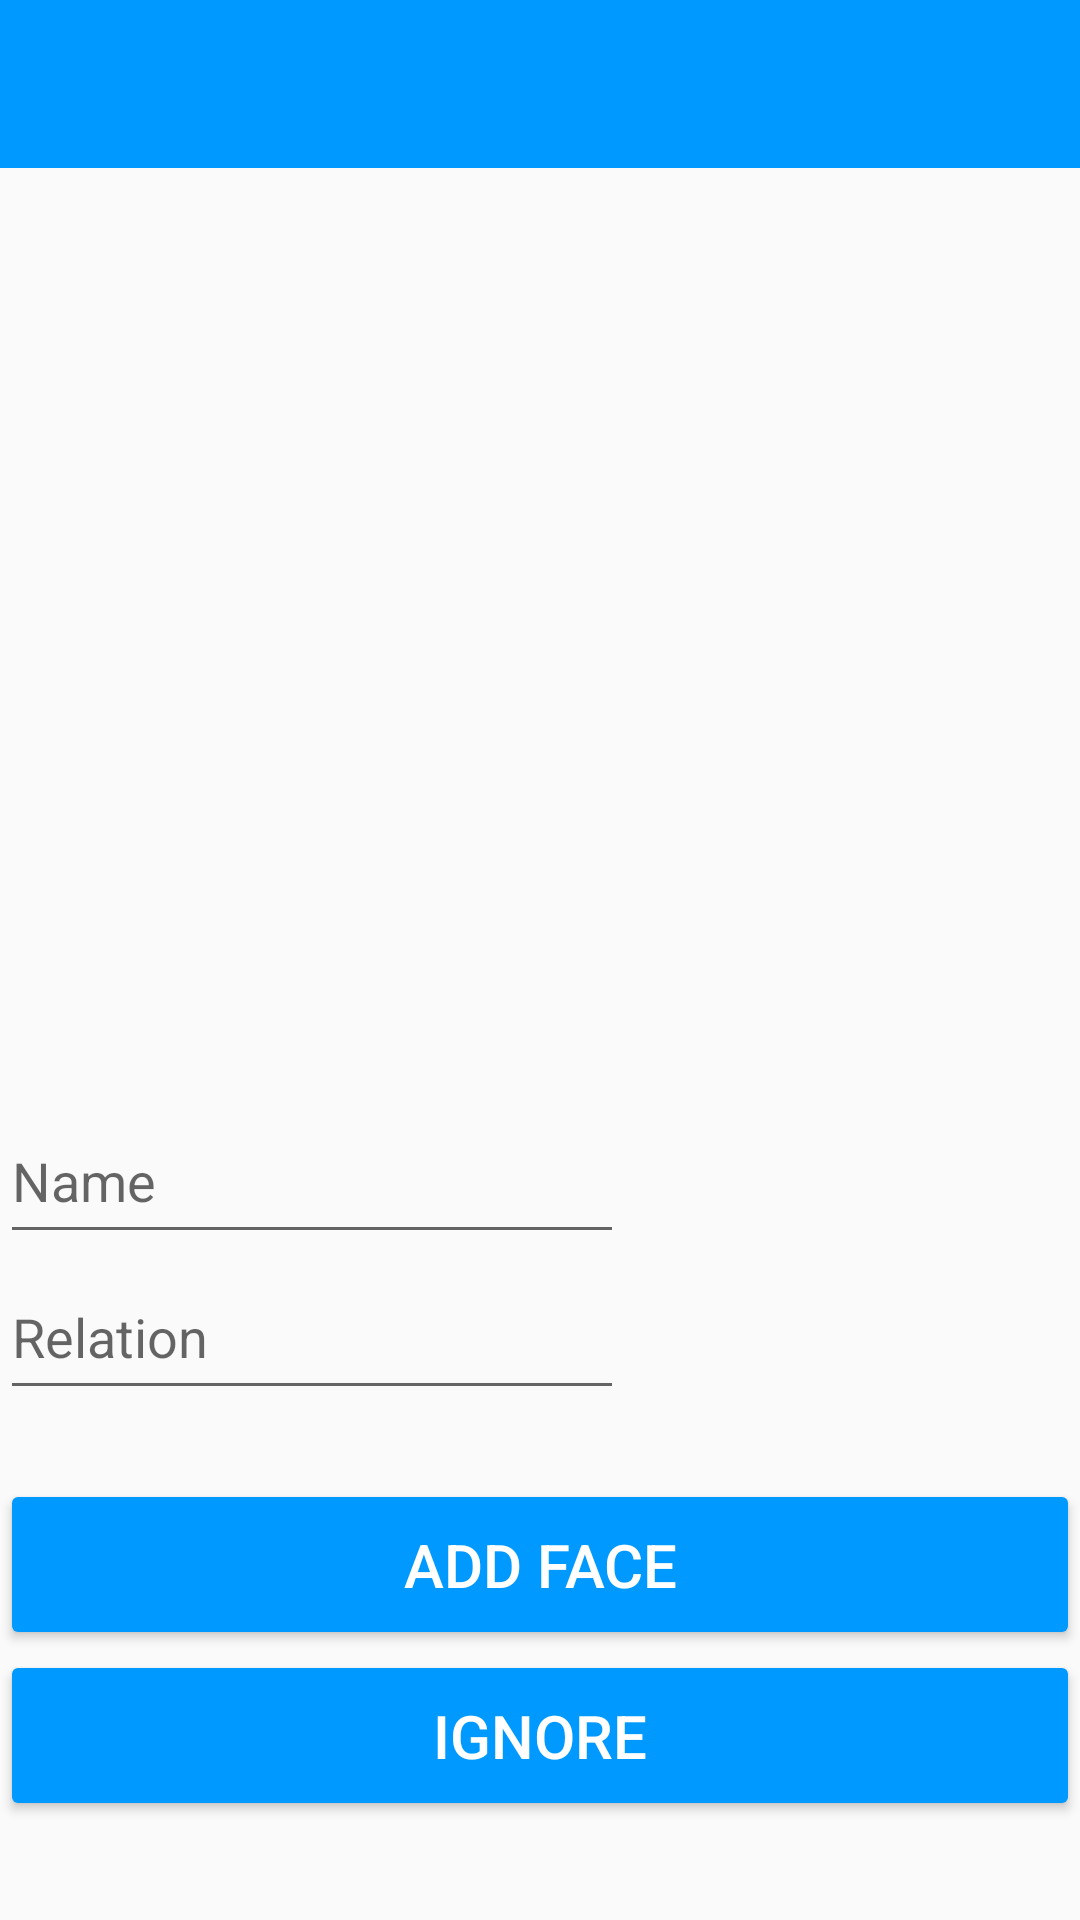

Android layout source for this screen:
<!-- AndroidManifest.xml: application theme AppTheme -->
<!-- res/layout/activity_add_unknown_face.xml -->
<?xml version="1.0" encoding="utf-8"?>
<LinearLayout xmlns:android="http://schemas.android.com/apk/res/android"
    xmlns:app="http://schemas.android.com/apk/res-auto"
    xmlns:tools="http://schemas.android.com/tools"
    android:layout_width="fill_parent"
    android:layout_height="fill_parent"
    tools:context=".activities.AddUnknownFaceActivity"
    android:orientation="vertical">


    <android.support.v7.widget.Toolbar
        android:id="@+id/toolbar"
        android:background="@color/colorPrimary"
        android:layout_width="match_parent"
        android:layout_height="?attr/actionBarSize"
        android:theme="@style/ThemeOverlay.AppCompat.Dark.ActionBar">

    </android.support.v7.widget.Toolbar>

    <RelativeLayout
        android:layout_width="wrap_content"
        android:layout_height="wrap_content"
        android:layout_gravity="center">


        <ImageView
            android:id="@+id/img_view"
            android:layout_width="match_parent"
            android:layout_height="290dp"
            android:layout_alignParentStart="true"
            android:layout_alignParentTop="true"
            android:padding="20dp" />

    </RelativeLayout>

    <LinearLayout
        android:layout_width="match_parent"
        android:layout_height="wrap_content"
        android:orientation="vertical"
        android:layout_marginTop="20dp">

        <EditText
            android:id="@+id/name_input1"
            android:layout_width="208dp"
            android:layout_height="52dp"
            android:layout_weight=".5"
            android:hint="Name"
            />

        <EditText
            android:id="@+id/relation_input1"
            android:layout_width="208dp"
            android:layout_height="52dp"
            android:layout_weight=".5"
            android:hint="Relation"
            />
    </LinearLayout>

    <LinearLayout
        android:layout_width="match_parent"
        android:layout_height="match_parent"
        android:paddingBottom="10dp"
        android:orientation="vertical"
        android:gravity="center">

        <Button
            android:id="@+id/upload_btn"
            android:layout_width="match_parent"
            android:layout_height="wrap_content"
            android:paddingBottom="15dp"
            android:paddingLeft="30dp"
            android:paddingRight="30dp"
            android:paddingTop="15dp"
            android:text="Add face"
            android:onClick="addImage"
            android:textSize="20dp"
            android:theme="@style/PrimaryButton" />

        <Button
            android:id="@+id/ignore"
            android:layout_width="match_parent"
            android:layout_height="wrap_content"
            android:text="ignore"
            android:theme="@style/PrimaryButton"
            android:paddingBottom="15dp"
            android:paddingLeft="30dp"
            android:paddingRight="30dp"
            android:onClick="backToAlert"
            android:paddingTop="15dp"
            android:textSize="20dp"/>

    </LinearLayout>

</LinearLayout>
<!-- resources referenced by this layout -->
<resources>
  <color name="colorPrimary">#0099ff</color>
  <style name="PrimaryButton" parent="Theme.AppCompat">
          <item name="colorButtonNormal">@color/colorPrimary</item>
          <item name="colorControlHighlight">@color/colorAccent</item>
      </style>
  <style name="AppTheme" parent="Theme.AppCompat.Light.NoActionBar">
          
          <item name="colorPrimary">@color/colorPrimary</item>
          <item name="colorPrimaryDark">@color/colorPrimaryDark</item>
          <item name="colorAccent">@color/colorAccent</item>
      </style>
  <color name="colorAccent">#0066cc</color>
  <color name="colorPrimaryDark">#0066cc</color>
</resources>
